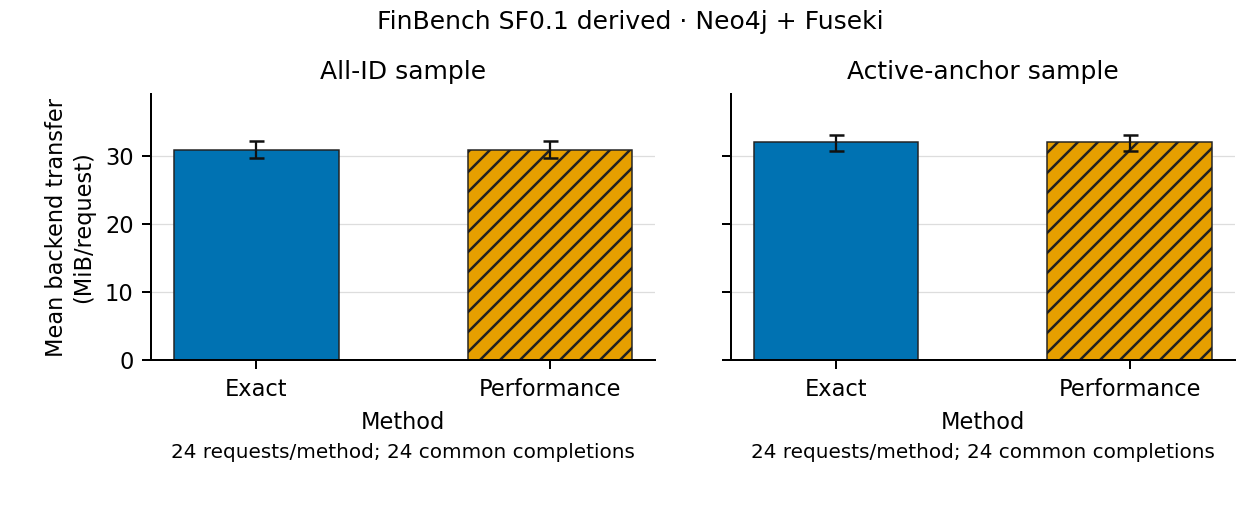

Values plotted in this chart, from the file beside it:
figure, dataset, deployment, frame, method, mean, ci95_low, ci95_high, interval_method, families, records, planned, correct, answered, common_completion_cases, empty_references, cohort, metric, unit
E2, FinBench SF0.1 derived, native_neo4j_fuseki, all_ids, xgap-bounded-joint-exact, 30.96, 29.78, 32.16, family_cluster_percentile_bootstrap, 24, 24, 24, 24, 24, 24, 17, All planned requests, backend_response_bytes, Mean backend transfer?(MiB/request)
E2, FinBench SF0.1 derived, native_neo4j_fuseki, all_ids, xgap-bounded-joint-performance, 30.96, 29.78, 32.16, family_cluster_percentile_bootstrap, 24, 24, 24, 24, 24, 24, 17, All planned requests, backend_response_bytes, Mean backend transfer?(MiB/request)
E2, FinBench SF0.1 derived, native_neo4j_fuseki, active_anchors, xgap-bounded-joint-exact, 32.01, 30.78, 33.17, family_cluster_percentile_bootstrap, 24, 24, 24, 24, 24, 24, 20, All planned requests, backend_response_bytes, Mean backend transfer?(MiB/request)
E2, FinBench SF0.1 derived, native_neo4j_fuseki, active_anchors, xgap-bounded-joint-performance, 32.01, 30.78, 33.17, family_cluster_percentile_bootstrap, 24, 24, 24, 24, 24, 24, 20, All planned requests, backend_response_bytes, Mean backend transfer?(MiB/request)
